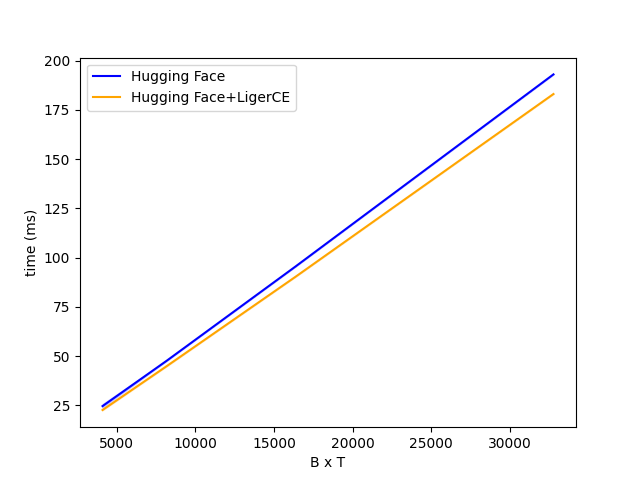

The data file committed next to this chart (first rows):
BT, Hugging Face, Hugging Face+LigerCE
4096, 24.6, 22.6
8192, 47.7, 45.0
16384, 95.6, 90.4
32768, 193.0, 183.1
